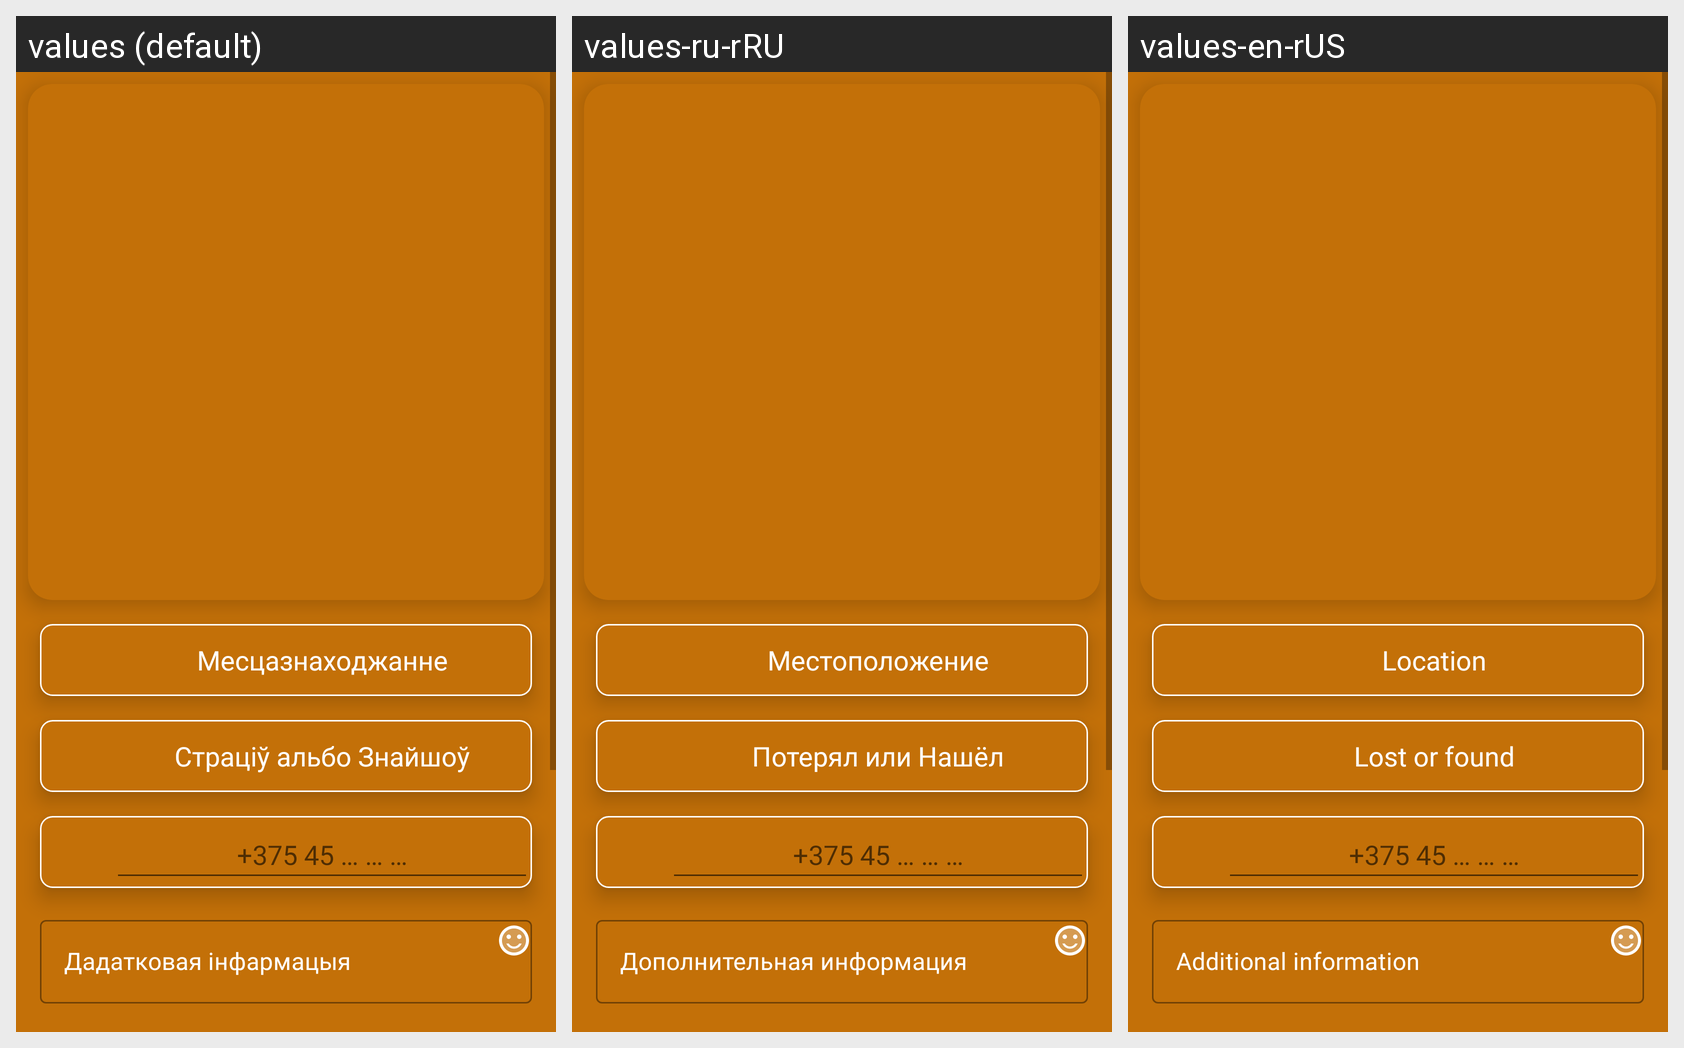

Here is an Android app screen in its default locale and in the app's own translations. Write out the translated-string differences for the strings that appear on this screen.
Android screen res/layout/fragment_add_application.xml rendered under 3 locales, left to right: values (default), values-ru-rRU, values-en-rUS. Device: Nexus 5 (rendered at 1080×1920; each locale shown at half size, 540×960, under a caption strip naming it); theme SplashActivity.
Strings drawn on this screen, with the default value and each locale's value (text and hints the layout hard-codes, and strings that could not be matched under every locale, appear in the picture but are not listed):

tv_loc_unselected
  values: Месцазнаходжанне
  values-ru-rRU: Местоположение
  values-en-rUS: Location

tv_select_cat_lost_or_found
  values: Cтраціў альбо Знайшоў
  values-ru-rRU: Потерял или Нашёл
  values-en-rUS: Lost or found

_375_45
  values: +375 45 … … …
  values-ru-rRU: +375 45 … … …
  values-en-rUS: +375 45 … … …

additional_information
  values: Дадатковая інфармацыя
  values-ru-rRU: Дополнительная информация
  values-en-rUS: Additional information
